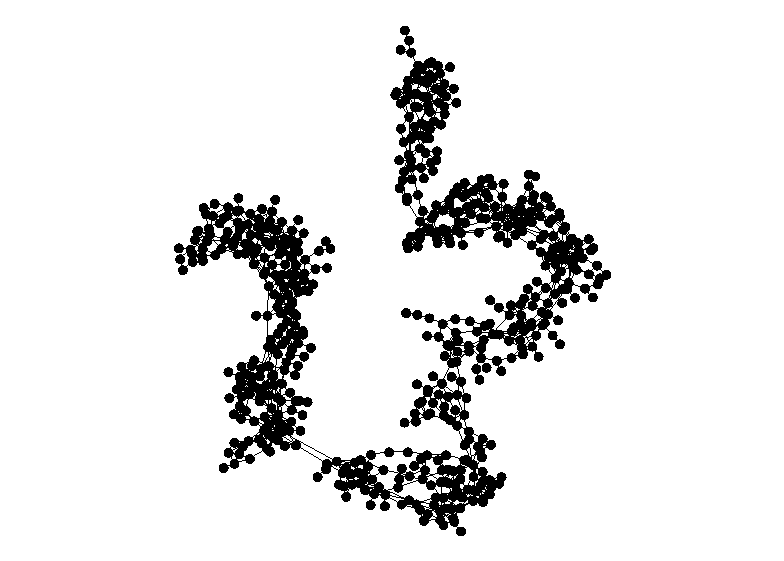

Values plotted in this chart, from the file beside it:
AF98022; LME; MLH; 8; 29; 47
AF596646; EGC; HZB; 7; 13; 47
AF189940; MXN; BAE; 15; 31; 81
AF214955; EPL; LVA; 3; 12; 50
AF966644; RNE; ZAO; 9; 58; 21
AF903534; VHY; UIP; 7; 50; 61
AF742526; ORY; MLH; 1; 8; 33
AF209155; BOU; MCU; 14; 15; 7
AF401404; RCO; HZB; 15; 24; 44
AF254035; CMF; LVA; 10; 37; 58
AF128854; DCM; LIL; 12; 7; 48
AF356663; CTT; LBG; 3; 56; 61
AF787608; MLH; VTL; 6; 28; 13
AF915995; NVS; EGC; 3; 36; 29
AF529965; LEH; CCF; 0; 4; 53
AF172126; LRH; VNE; 6; 32; 14
AF247639; BIQ; NTE; 0; 48; 26
AF894767; DOL; NCY; 8; 35; 44
AF50991; CCF; BZR; 2; 19; 8
AF454017; VAF; TLN; 0; 42; 16
AF463391; SYT; TNF; 6; 52; 22
AF536909; RNS; NCE; 13; 53; 80
AF152600; VNE; ETZ; 5; 41; 68
AF957420; CHR; CQF; 4; 33; 40
AF558651; CDG; AJA; 13; 10; 85
AF604292; PIS; MLH; 1; 35; 48
AF339179; TLS; AJA; 8; 28; 54
AF261108; XCD; POX; 14; 4; 30
AF127931; ORY; GFR; 0; 52; 47
AF900394; CMF; NCE; 3; 7; 18
AF628868; ENC; LTQ; 5; 21; 35
AF824963; NVS; NTE; 3; 43; 30
AF443842; LDE; NTE; 15; 6; 38
AF51911; CDG; AGF; 8; 59; 43
AF232136; FNI; DLE; 3; 13; 23
AF564284; EBU; LAI; 15; 9; 59
AF239622; LEH; LBY; 7; 55; 24
AF389470; SXB; LRH; 10; 17; 85
AF280503; EDM; UIP; 6; 15; 27
AF75799; BIQ; LBG; 5; 38; 51
AF59524; ANG; SXB; 6; 40; 62
AF287462; PIS; EBU; 5; 10; 27
AF645945; VTL; LEH; 4; 27; 54
AF557390; LRT; BVE; 0; 33; 44
AF832830; BOD; DLE; 13; 32; 58
AF943375; SBK; RNS; 5; 47; 8
AF908814; SNR; ORY; 14; 14; 35
AF323593; VTL; ORY; 3; 9; 32
AF854601; PGX; SXB; 5; 28; 66
AF592498; BAE; PIS; 6; 32; 52
AF219164; HZB; PUF; 3; 28; 56
AF879922; CQF; EPL; 6; 32; 31
AF691519; LRH; ZAO; 10; 27; 22
AF970506; ORY; BOU; 2; 21; 11
AF477977; GFR; DIJ; 12; 29; 72
AF994692; BOD; NTE; 7; 34; 17
AF203047; UIP; NCY; 11; 8; 67
AF132175; LSO; DCM; 5; 26; 33
AF537719; LRH; CDG; 6; 33; 33
AF82183; ETZ; MPL; 13; 39; 47
AF169972; XCD; MXN; 5; 45; 70
... 544 more rows
